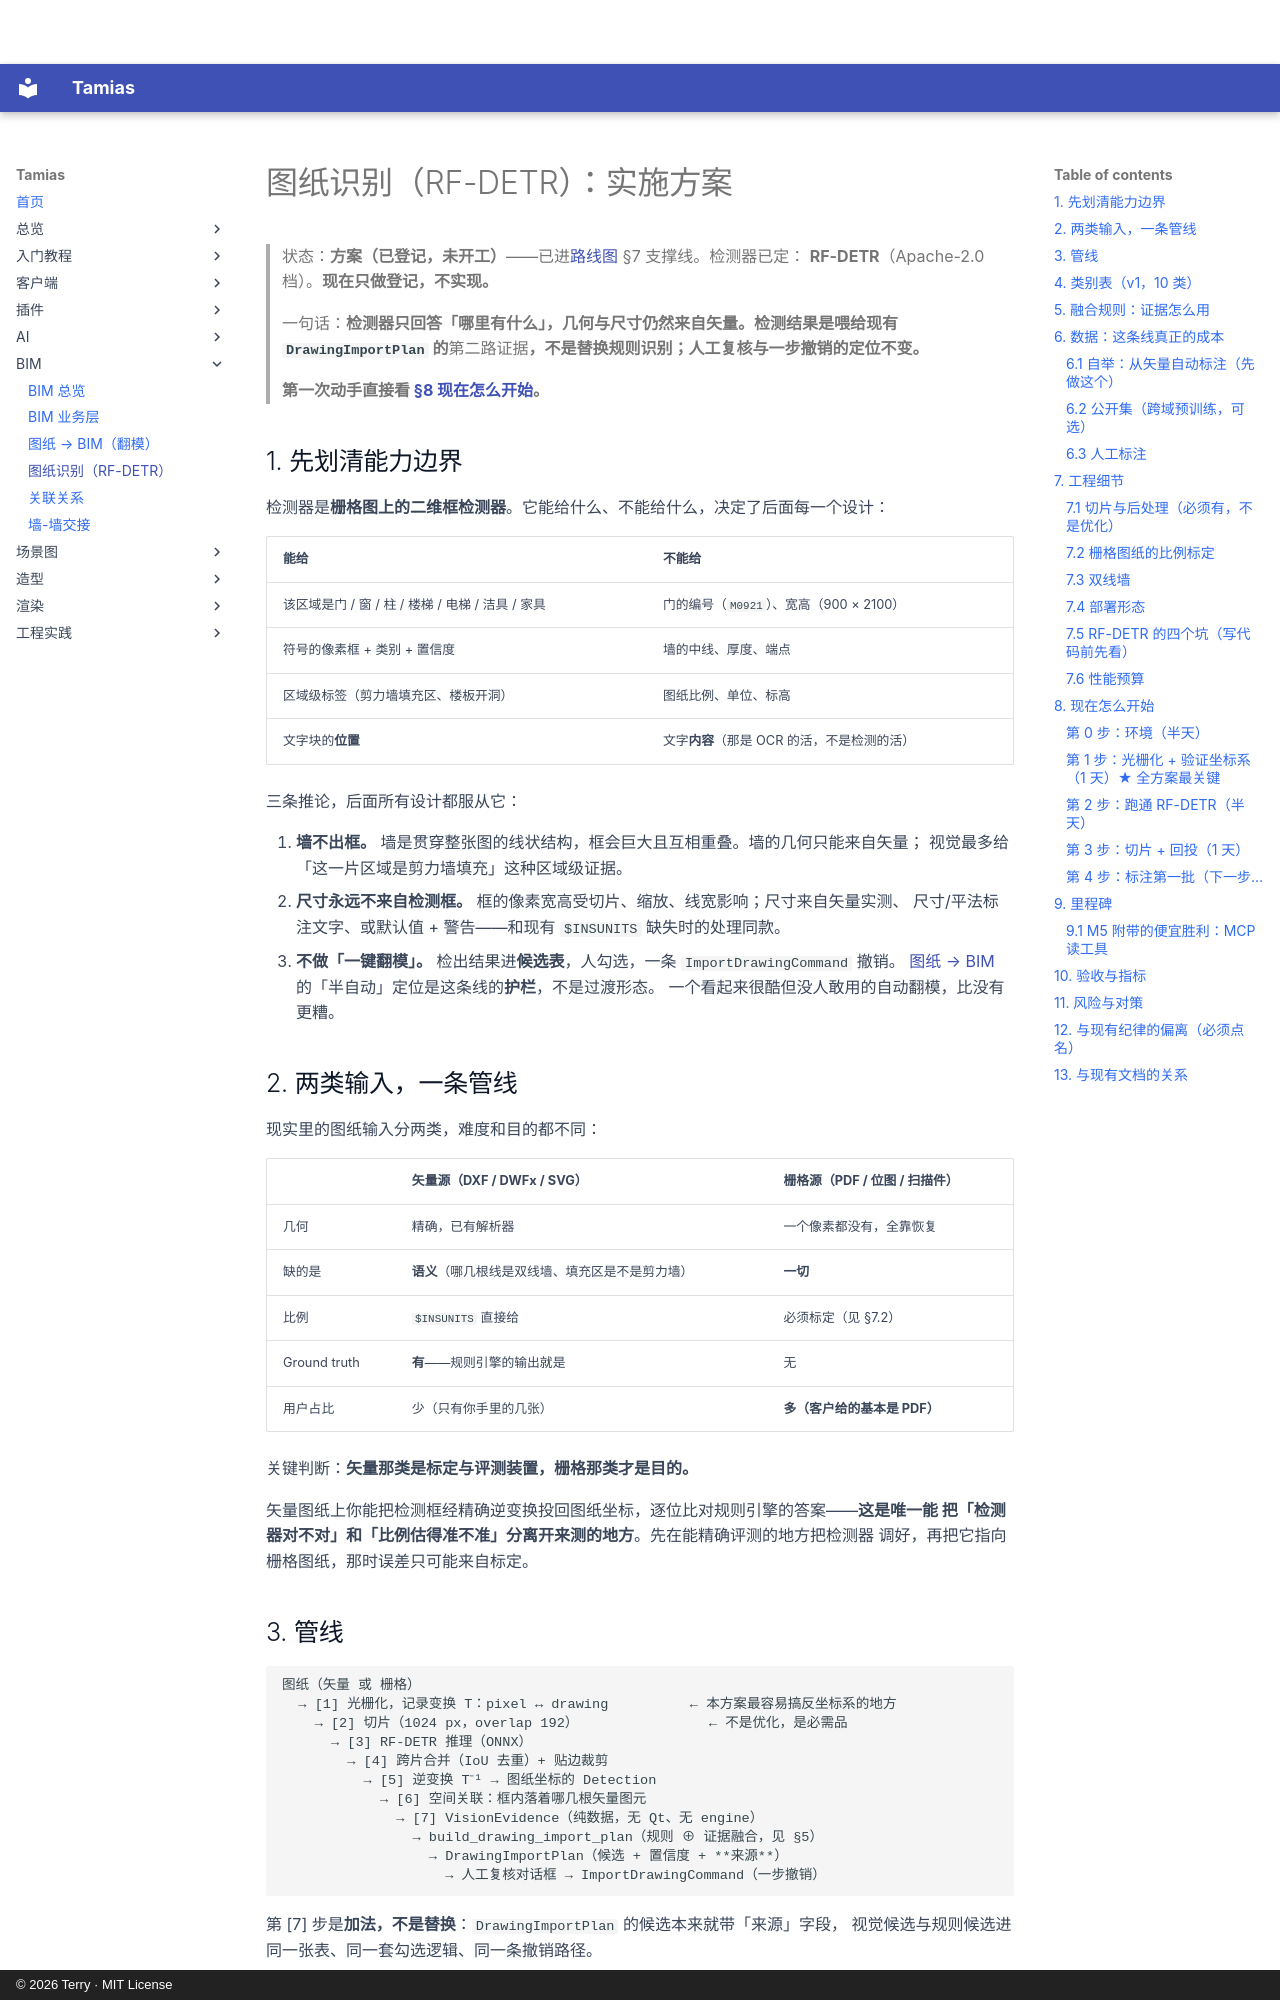

repository: terry-chao/tamias · page: PLAN-VISION/index.html · generator: mkdocs · copyright: © 2026 Terry · MIT License

# 图纸识别（RF-DETR）：实施方案

> 状态：**方案（已登记，未开工）**——已进[路线图](ROADMAP.md) §7 支撑线。检测器已定：
> **RF-DETR**（Apache-2.0 档）。**现在只做登记，不实现。**
>
> 一句话：**检测器只回答「哪里有什么」，几何与尺寸仍然来自矢量。检测结果是喂给现有
> `DrawingImportPlan` 的**第二路证据**，不是替换规则识别；人工复核与一步撤销的定位不变。**
>
> **第一次动手直接看 [§8 现在怎么开始](#8-现在怎么开始)。**

## 1. 先划清能力边界

检测器是**栅格图上的二维框检测器**。它能给什么、不能给什么，决定了后面每一个设计：

| 能给 | 不能给 |
|---|---|
| 该区域是门 / 窗 / 柱 / 楼梯 / 电梯 / 洁具 / 家具 | 门的编号（`M0921`）、宽高（900 × 2100） |
| 符号的像素框 + 类别 + 置信度 | 墙的中线、厚度、端点 |
| 区域级标签（剪力墙填充区、楼板开洞） | 图纸比例、单位、标高 |
| 文字块的**位置** | 文字**内容**（那是 OCR 的活，不是检测的活） |

三条推论，后面所有设计都服从它：

1. **墙不出框。** 墙是贯穿整张图的线状结构，框会巨大且互相重叠。墙的几何只能来自矢量；
   视觉最多给「这一片区域是剪力墙填充」这种区域级证据。
2. **尺寸永远不来自检测框。** 框的像素宽高受切片、缩放、线宽影响；尺寸来自矢量实测、
   尺寸/平法标注文字、或默认值 + 警告——和现有 `$INSUNITS` 缺失时的处理同款。
3. **不做「一键翻模」。** 检出结果进**候选表**，人勾选，一条 `ImportDrawingCommand` 撤销。
   [图纸 → BIM](DRAWING-TO-BIM.md) 的「半自动」定位是这条线的**护栏**，不是过渡形态。
   一个看起来很酷但没人敢用的自动翻模，比没有更糟。

## 2. 两类输入，一条管线

现实里的图纸输入分两类，难度和目的都不同：

| | 矢量源（DXF / DWFx / SVG） | 栅格源（PDF / 位图 / 扫描件） |
|---|---|---|
| 几何 | 精确，已有解析器 | 一个像素都没有，全靠恢复 |
| 缺的是 | **语义**（哪几根线是双线墙、填充区是不是剪力墙） | **一切** |
| 比例 | `$INSUNITS` 直接给 | 必须标定（见 §7.2） |
| Ground truth | **有**——规则引擎的输出就是 | 无 |
| 用户占比 | 少（只有你手里的几张） | **多（客户给的基本是 PDF）** |

关键判断：**矢量那类是标定与评测装置，栅格那类才是目的。**

矢量图纸上你能把检测框经精确逆变换投回图纸坐标，逐位比对规则引擎的答案——**这是唯一能
把「检测器对不对」和「比例估得准不准」分离开来测的地方**。先在能精确评测的地方把检测器
调好，再把它指向栅格图纸，那时误差只可能来自标定。

## 3. 管线

```
图纸（矢量 或 栅格）
  → [1] 光栅化，记录变换 T：pixel ↔ drawing          ← 本方案最容易搞反坐标系的地方
    → [2] 切片（1024 px，overlap 192）                ← 不是优化，是必需品
      → [3] RF-DETR 推理（ONNX）
        → [4] 跨片合并（IoU 去重）+ 贴边裁剪
          → [5] 逆变换 T⁻¹ → 图纸坐标的 Detection
            → [6] 空间关联：框内落着哪几根矢量图元
              → [7] VisionEvidence（纯数据，无 Qt、无 engine）
                → build_drawing_import_plan（规则 ⊕ 证据融合，见 §5）
                  → DrawingImportPlan（候选 + 置信度 + **来源**）
                    → 人工复核对话框 → ImportDrawingCommand（一步撤销）
```

第 [7] 步是**加法，不是替换**：`DrawingImportPlan` 的候选本来就带「来源」字段，
视觉候选与规则候选进同一张表、同一套勾选逻辑、同一条撤销路径。
